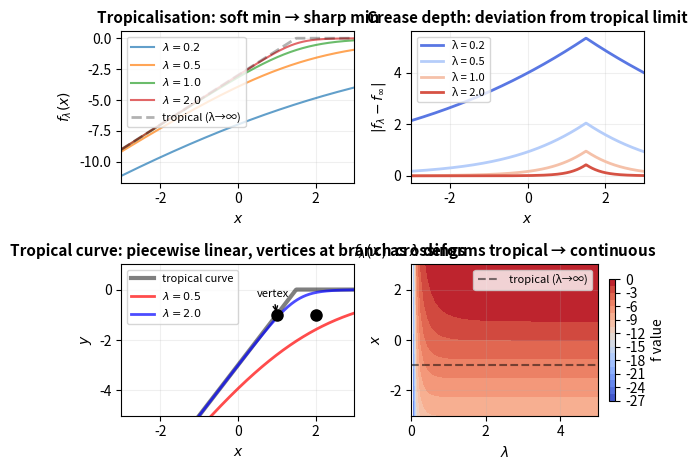

Here is the Python script that generated this plot:
#!/usr/bin/env python3
"""Tropical→continuous interpolation: four panels showing how the crease dissolves back into flow."""

import numpy as np
import matplotlib
matplotlib.use('Agg')
import matplotlib.pyplot as plt
import matplotlib.gridspec as mgc

def tropical_mul(x, y, lambda_val):
    """lambda-weighted tropical multiplication: -1/λ log(exp(-λx) + exp(-λy))"""
    if lambda_val == 0:
        return min(x, y)
    return -1.0 / lambda_val * np.log(np.exp(-lambda_val * x) + np.exp(-lambda_val * y))

def tropical_add(x, y, lambda_val):
    """lambda-weighted tropical addition: (x + y) - 1/λ log(1 + 1) ... standard soft-min fallback"""
    if lambda_val == 0:
        return x + y
    # Soft maximum in dual: 1/λ log(exp(λx) + exp(λy))
    return 1.0 / lambda_val * np.log(np.exp(lambda_val * x) + np.exp(lambda_val * y))

def tropical_polynomial(x, coeffs, lambda_val):
    """Tropical polynomial: min_i (coeff_i + lambda * x^i) weighted"""
    # Standard form: min(a_0, a_1 + x, a_2 + 2x, ...) with soft approximation
    terms = []
    for i, a in enumerate(coeffs):
        terms.append(a + i * x)
    # Soft min (Boltzmann approximation)
    terms = np.array(terms)
    if lambda_val == 0:
        return np.min(terms, axis=0)
    return -1.0 / lambda_val * np.log(np.sum(np.exp(-lambda_val * terms), axis=0))

# Common x range
x = np.linspace(-3, 3, 400)

# ============================================================
# Panel 1: Tropicalisation as λ → 0
# ============================================================
ax1 = plt.subplot(2, 2, 1)
# f(x) = min(0, x-1, 2x-3) — a simple tropical polynomial with 3 branches
# Show soft approximation at increasing λ
for label, lam in [(r'$\lambda = 0.2$', 0.2), (r'$\lambda = 0.5$', 0.5),
                    (r'$\lambda = 1.0$', 1.0), (r'$\lambda = 2.0$', 2.0)]:
    y = tropical_polynomial(x, [0.0, -1.0, -3.0], lam)
    ax1.plot(x, y, linewidth=1.5, alpha=0.7, label=label)

# Exact tropical (black, dashed)
y_exact = np.minimum(0, np.minimum(x - 1, 2*x - 3))
ax1.plot(x, y_exact, 'k--', linewidth=2, alpha=0.3, label='tropical (λ→∞)')

ax1.set_title('Tropicalisation: soft min → sharp min', fontsize=11, fontweight='bold')
ax1.set_xlabel(r'$x$', fontsize=10)
ax1.set_ylabel(r'$f_\lambda(x)$', fontsize=10)
ax1.legend(fontsize=8, loc='upper left')
ax1.set_xlim(-3, 3)
ax1.grid(True, alpha=0.2)

# ============================================================
# Panel 2: The crease deepens
# ============================================================
ax2 = plt.subplot(2, 2, 2)
# Plot the difference |f_λ - f_∞| to show where the crease forms
lam_values = [0.2, 0.5, 1.0, 2.0]
colors = plt.cm.coolwarm(np.linspace(0.1, 0.9, len(lam_values)))
for lam, c in zip(lam_values, colors):
    y_soft = tropical_polynomial(x, [0.0, -1.0, -3.0], lam)
    y_exact = np.minimum(0, np.minimum(x - 1, 2*x - 3))
    diff = np.abs(y_soft - y_exact)
    ax2.plot(x, diff, linewidth=2, color=c, label=f'λ = {lam}')

ax2.set_title('Crease depth: deviation from tropical limit', fontsize=11, fontweight='bold')
ax2.set_xlabel(r'$x$', fontsize=10)
ax2.set_ylabel(r'$|f_\lambda - f_\infty|$', fontsize=10)
ax2.legend(fontsize=8)
ax2.set_xlim(-3, 3)
ax2.grid(True, alpha=0.2)

# ============================================================
# Panel 3: Tropical curve in R² — the piecewise linear shape
# ============================================================
ax3 = plt.subplot(2, 2, 3)
# Tropical polynomial: min(0, x, 2y) ... wait, need 2D for this
# Actually show the tropical line in 2D: the curve where two branches meet
# For min(a, b, c) the tropical curve has vertices where branches are equal
# min(0, x-1, 2x-3): vertex at 0 = x-1 → x=1, and x-1 = 2x-3 → x=2
# So the tropical curve has vertices at x=1 and x=2

# Show the exact tropical curve as a thick black line
y_trop = np.minimum(0, np.minimum(x - 1, 2*x - 3))
ax3.plot(x, y_trop, 'k-', linewidth=3, alpha=0.5, label='tropical curve')

# Overlay soft approximations
for label, lam, col in [(r'$\lambda=0.5$', 0.5, 'red'), (r'$\lambda=2.0$', 2.0, 'blue')]:
    y = tropical_polynomial(x, [0.0, -1.0, -3.0], lam)
    ax3.plot(x, y, linewidth=2, alpha=0.7, color=col, label=label)

# Mark vertices
ax3.plot(1, -1, 'ko', markersize=8)
ax3.plot(2, -1, 'ko', markersize=8)
ax3.annotate('vertex', (1, -1), xytext=(0.5, -0.3), fontsize=8,
             arrowprops=dict(arrowstyle='->', color='black', lw=1))

ax3.set_title('Tropical curve: piecewise linear, vertices at branch crossings', fontsize=11, fontweight='bold')
ax3.set_xlabel(r'$x$', fontsize=10)
ax3.set_ylabel(r'$y$', fontsize=10)
ax3.legend(fontsize=8)
ax3.set_xlim(-3, 3)
ax3.set_ylim(-5, 1)
ax3.grid(True, alpha=0.2)

# ============================================================
# Panel 4: λ as deformation parameter — heat-map style
# ============================================================
ax4 = plt.subplot(2, 2, 4)
# Show how the function morphs as λ varies
lambdas = np.linspace(0.05, 5.0, 50)
Y, L = np.meshgrid(x, lambdas)
Z = np.zeros_like(Y)
for i, lam in enumerate(lambdas):
    Z[i] = tropical_polynomial(x, [0.0, -1.0, -3.0], lam)

contour = ax4.contourf(L, Y, Z, levels=20, cmap='coolwarm')
ax4.plot([0, 5], [-1, -1], 'k--', linewidth=1.5, alpha=0.5, label='tropical (λ→∞)')
ax4.set_title(r'$f_\lambda(x)$ as $\lambda$ deforms tropical → continuous',
              fontsize=11, fontweight='bold')
ax4.set_xlabel(r'$\lambda$', fontsize=10)
ax4.set_ylabel(r'$x$', fontsize=10)
ax4.legend(fontsize=8)
ax4.set_xlim(0, 5)
ax4.set_ylim(-3, 3)
ax4.grid(True, alpha=0.2)
plt.colorbar(contour, ax=ax4, label='f value', shrink=0.8)

# ============================================================
# Save
# ============================================================
plt.tight_layout()
plt.savefig('tropical-interpolation.png', dpi=150, bbox_inches='tight', facecolor='white')
print('Saved tropical-interpolation.png')
